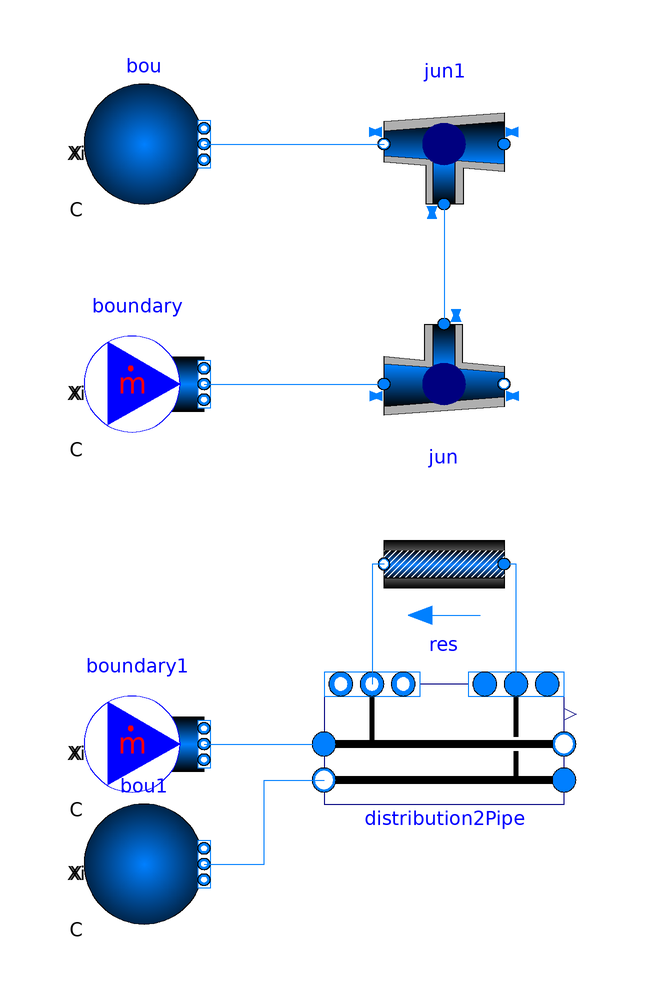

Above is the diagram view of the following Modelica model: its components placed by their Placement annotations and its connect equations drawn as lines.

model MinimumExample2
  package Medium = Buildings.Media.Water "Medium model";
  parameter Modelica.SIunits.MassFlowRate m_flow_nominal=1;
  Buildings.Fluid.FixedResistances.Junction jun(
    redeclare package Medium=Medium,
    energyDynamics=Modelica.Fluid.Types.Dynamics.FixedInitial,
    m_flow_nominal=m_flow_nominal*{1,1,1},
    dp_nominal=fill(1E3, 3))
    annotation (Placement(transformation(extent={{-10,10},{10,-10}})));
  Buildings.Fluid.Sources.Boundary_pT bou(
    redeclare package Medium=Medium, nPorts=1)
    annotation (Placement(transformation(extent={{-60,30},{-40,50}})));
  Buildings.Fluid.Sources.MassFlowSource_T boundary(
    redeclare package Medium=Medium,
    m_flow=m_flow_nominal,
    nPorts=1)
    annotation (Placement(transformation(extent={{-60,-10},{-40,10}})));
  Buildings.Fluid.FixedResistances.Junction jun1(
    redeclare package Medium = Medium,
    energyDynamics=Modelica.Fluid.Types.Dynamics.FixedInitial,
    m_flow_nominal=m_flow_nominal*{1,1,1},
    dp_nominal=fill(1E3, 3))
    annotation (Placement(transformation(extent={{10,30},{-10,50}})));
  Buildings.Experimental.DHC.Loads.Validation.BaseClasses.Distribution2Pipe
    distribution2Pipe(
    redeclare package Medium = Medium,
    nCon=1,
    mDis_flow_nominal=m_flow_nominal,
    mCon_flow_nominal={m_flow_nominal},
    dpDis_nominal={1000000000})
    annotation (Placement(transformation(extent={{-20,-70},{20,-50}})));
  Buildings.Fluid.Sources.MassFlowSource_T boundary1(
    redeclare package Medium = Medium,
    m_flow=m_flow_nominal,
    nPorts=1)
    annotation (Placement(transformation(extent={{-60,-70},{-40,-50}})));
  Buildings.Fluid.Sources.Boundary_pT bou1(
    redeclare package Medium = Medium,
    nPorts=1)
    annotation (Placement(transformation(extent={{-60,-90},{-40,-70}})));
  Buildings.Fluid.FixedResistances.PressureDrop res(
    redeclare package Medium = Medium,
    m_flow_nominal=
        m_flow_nominal, dp_nominal=1E3)
    annotation (Placement(transformation(extent={{10,-40},{-10,-20}})));
equation
  connect(boundary.ports[1], jun.port_1)
    annotation (Line(points={{-40,0},{-10,0}}, color={0,127,255}));
  connect(bou.ports[1], jun1.port_2)
    annotation (Line(points={{-40,40},{-10,40}}, color={0,127,255}));
  connect(jun1.port_3, jun.port_3)
    annotation (Line(points={{0,30},{0,10}}, color={0,127,255}));
  connect(boundary1.ports[1], distribution2Pipe.port_aDisSup)
    annotation (Line(points={{-40,-60},{-20,-60}}, color={0,127,255}));
  connect(bou1.ports[1], distribution2Pipe.port_bDisRet) annotation (Line(
        points={{-40,-80},{-30,-80},{-30,-66},{-20,-66}}, color={0,127,255}));
  connect(distribution2Pipe.ports_aCon[1], res.port_a)
    annotation (Line(points={{12,-50},{12,-30},{10,-30}}, color={0,127,255}));
  connect(res.port_b, distribution2Pipe.ports_bCon[1]) annotation (Line(points={
          {-10,-30},{-12,-30},{-12,-50}}, color={0,127,255}));
  annotation (uses(Modelica(version="3.2.3"), Buildings(version="8.0.0")));
end MinimumExample2;